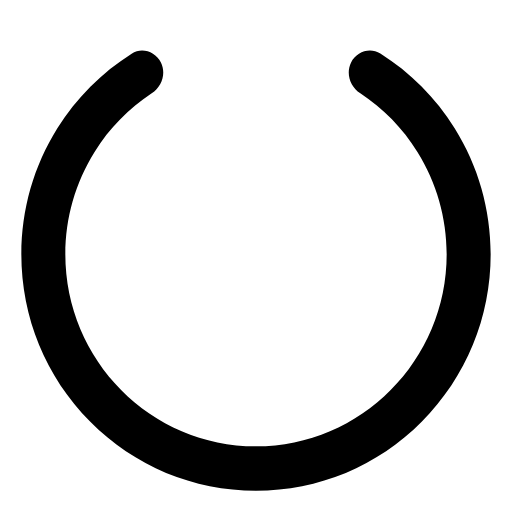
t = 0.00 s
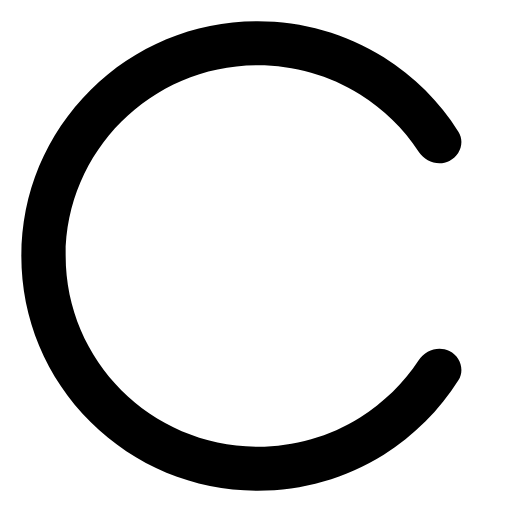
t = 0.25 s
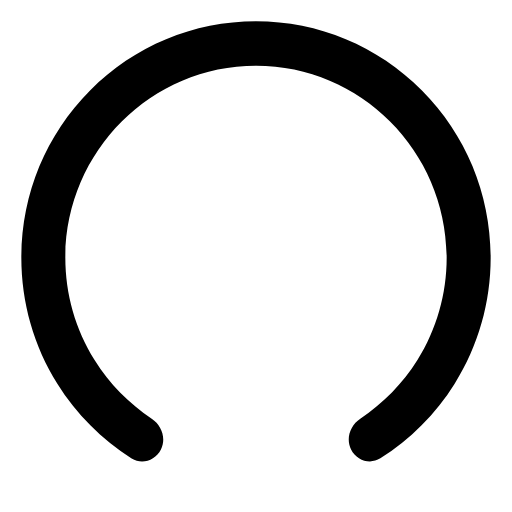
t = 0.50 s
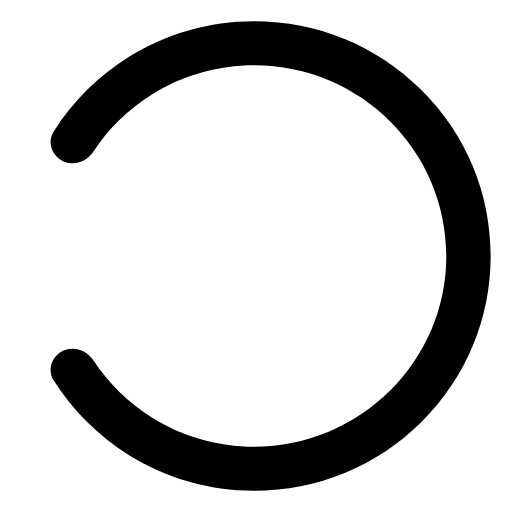
t = 0.75 s

The animated SVG that drew these frames (rendered in a browser with its animation timeline set to each time). Animation: 1 SMIL element (animateTransform=1); one cycle of 1.00 s, repeats indefinitely.

<svg width="24" height="24" viewBox="0 0 24 24" fill="none" xmlns="http://www.w3.org/2000/svg">
<path d="M12 23C9.06162 23 6.29925 21.8472 4.22162 19.7536C2.144 17.6599 1 14.8763 1 11.9153C1 9.81888 1.58438 7.7779 2.6885 6.01127C3.57641 4.59182 4.76794 3.39782 6.1706 2.51385C6.65752 2.20698 7.28743 2.41937 7.5437 2.93472C7.79777 3.44562 7.58758 4.06093 7.11125 4.37507C6.03743 5.08328 5.1227 6.01817 4.43337 7.11975C3.53687 8.55245 3.0625 10.211 3.0625 11.9153C3.0625 16.8812 7.072 20.9216 12 20.9216C16.928 20.9216 20.9375 16.8812 20.9375 11.9153C20.9375 10.211 20.4631 8.55383 19.5666 7.11975C18.8774 6.01729 17.9629 5.08231 16.8894 4.37479C16.4129 4.06075 16.2024 3.44535 16.4565 2.93437C16.7127 2.41921 17.3423 2.20691 17.8291 2.51364C19.2319 3.39763 20.4235 4.59171 21.3115 6.01127C22.4156 7.77652 23 9.81888 23 11.9153C23 14.8763 21.856 17.6599 19.7784 19.7536C17.7007 21.8472 14.9384 23 12 23Z" fill="currentColor"/>
<animateTransform attributeName="transform" type="rotate" from="0 0 0" to="360 0 0" dur="1s" repeatCount="indefinite"/>
</svg>
